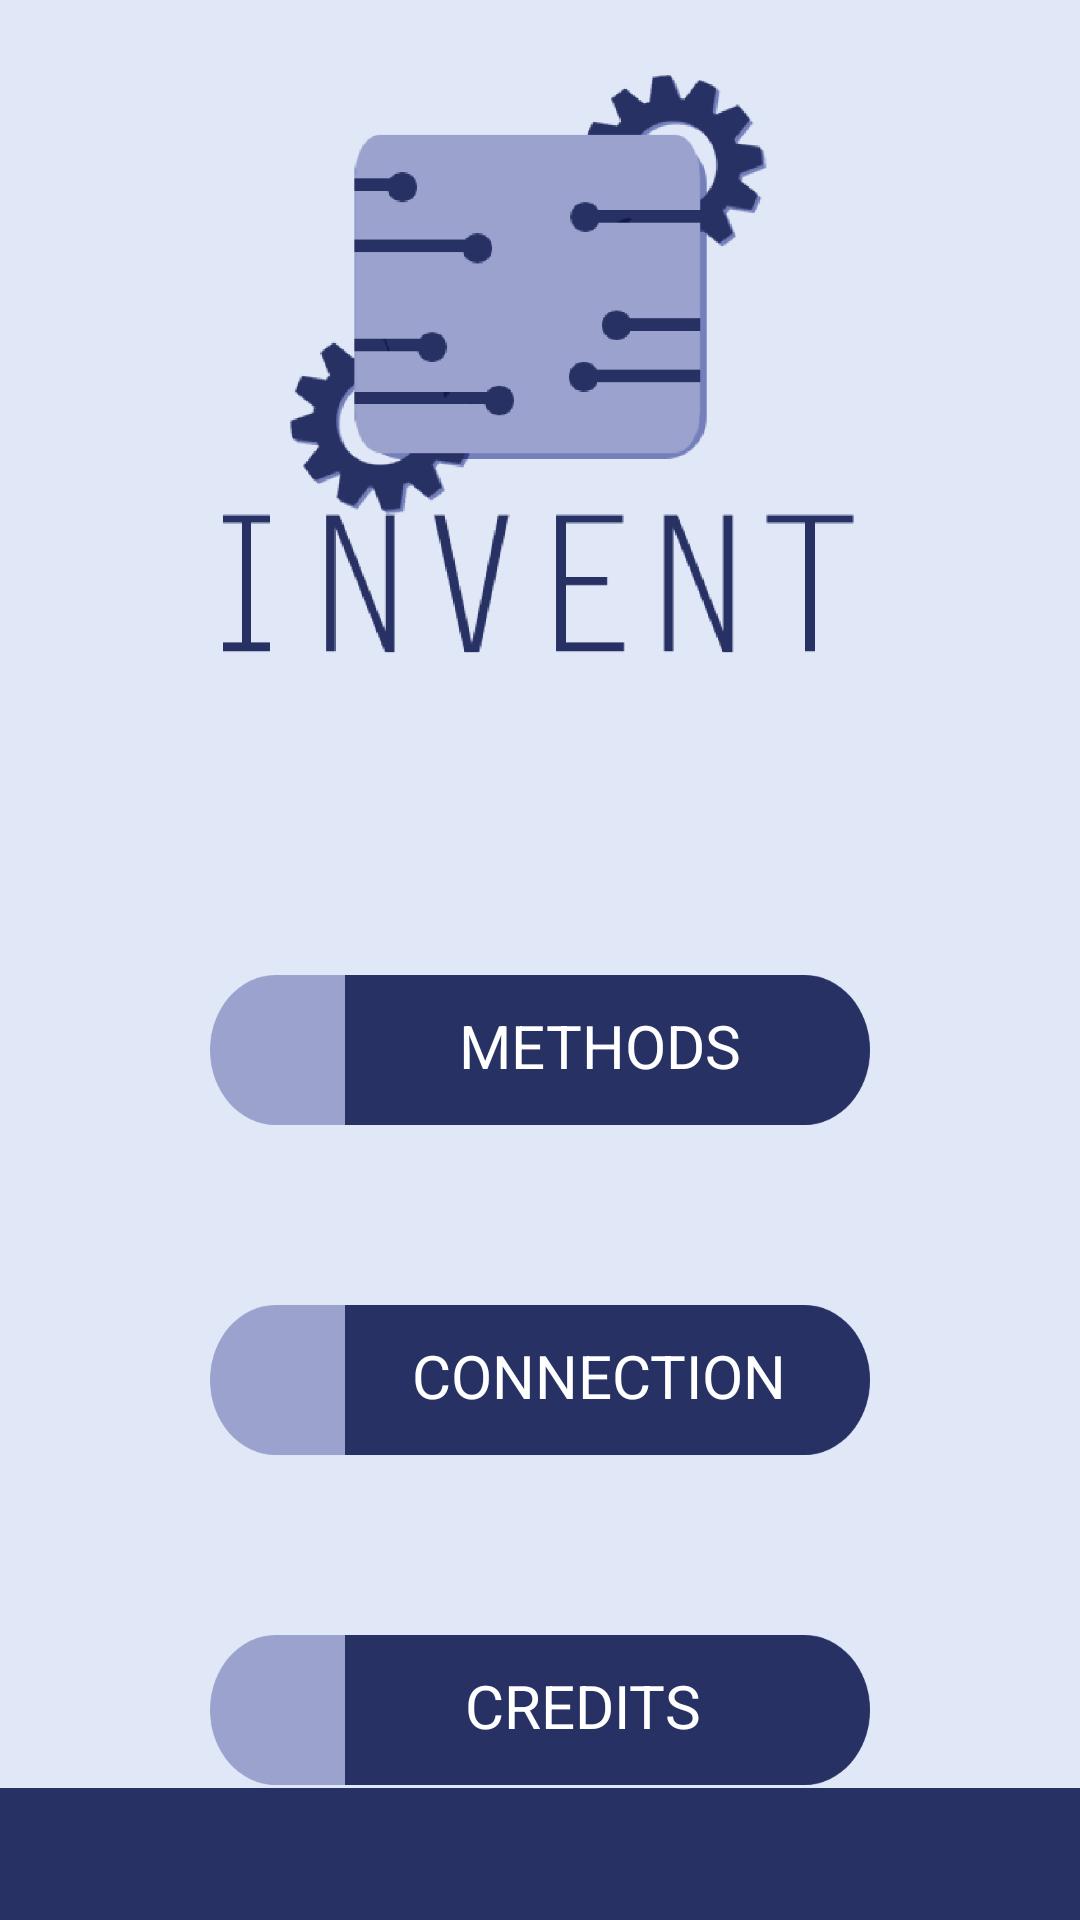

Layout XML and referenced resources for this Android screen:
<!-- AndroidManifest.xml: application theme AppTheme -->
<!-- res/layout/activity_main.xml -->
<?xml version="1.0" encoding="utf-8"?>
<LinearLayout xmlns:android="http://schemas.android.com/apk/res/android"
    xmlns:app="http://schemas.android.com/apk/res-auto"
    xmlns:tools="http://schemas.android.com/tools"
    android:layout_width="match_parent"
    android:layout_height="match_parent"
    android:background="@drawable/background"
    android:orientation="vertical"
    tools:context=".mainActivity">

    <ImageView
        android:layout_width="220dp"
        android:layout_height="220dp"
        android:layout_gravity="center"
        android:contentDescription="@string/logo"
        android:paddingTop="25dp"
        app:srcCompat="@drawable/logo" />

    <RelativeLayout
        android:layout_width="wrap_content"
        android:layout_height="wrap_content"
        android:layout_gravity="center"
        android:onClick="methodsActivity"
        android:paddingTop="105dp">

        <ImageView
            android:layout_width="220dp"
            android:layout_height="50dp"
            android:adjustViewBounds="true"
            android:contentDescription="@string/buttonshadow"
            android:scaleType="fitXY"
            app:srcCompat="@drawable/buttonshadow"
            tools:ignore="MissingConstraints" />

        <ImageView
            android:layout_width="220dp"
            android:layout_height="50dp"
            android:contentDescription="@string/button"
            android:paddingStart="45dp"
            android:scaleType="fitXY"
            app:srcCompat="@drawable/button"
            tools:ignore="MissingConstraints,RtlSymmetry" />

        <TextView
            android:layout_width="wrap_content"
            android:layout_height="wrap_content"
            android:layout_alignParentTop="true"
            android:layout_centerHorizontal="true"
            android:paddingStart="40dp"
            android:paddingTop="10dp"
            android:text="@string/methods"
            android:textColor="@android:color/white"
            android:textSize="20sp"
            tools:ignore="MissingConstraints,RtlSymmetry" />

    </RelativeLayout>

    <RelativeLayout
        android:layout_width="wrap_content"
        android:layout_height="wrap_content"
        android:layout_gravity="center"
        android:paddingTop="60dp"
        android:onClick="connectionActivity">

        <ImageView
            android:layout_width="220dp"
            android:layout_height="50dp"
            android:contentDescription="@string/buttonshadow"
            android:scaleType="fitXY"
            app:srcCompat="@drawable/buttonshadow"
            tools:ignore="MissingConstraints" />

        <ImageView
            android:layout_width="220dp"
            android:layout_height="50dp"
            android:contentDescription="@string/button"
            android:paddingStart="45dp"
            android:scaleType="fitXY"
            app:srcCompat="@drawable/button"
            tools:ignore="MissingConstraints,RtlSymmetry" />

        <TextView
            android:layout_width="wrap_content"
            android:layout_height="wrap_content"
            android:layout_alignParentTop="true"
            android:layout_centerHorizontal="true"
            android:paddingStart="40dp"
            android:paddingTop="10dp"
            android:text="@string/connection"
            android:textColor="@android:color/white"
            android:textSize="20sp"
            tools:ignore="MissingConstraints,RtlSymmetry" />

    </RelativeLayout>

    <androidx.constraintlayout.widget.ConstraintLayout
        android:layout_width="wrap_content"
        android:layout_height="wrap_content"
        android:layout_gravity="center"
        android:paddingTop="60dp"
        android:onClick="creditsScreen">

        <ImageView
            android:layout_width="220dp"
            android:layout_height="50dp"
            android:contentDescription="@string/buttonshadow"
            android:scaleType="fitXY"
            app:srcCompat="@drawable/buttonshadow"
            tools:ignore="MissingConstraints" />

        <ImageView
            android:layout_width="220dp"
            android:layout_height="50dp"
            android:contentDescription="@string/button"
            android:paddingStart="45dp"
            android:scaleType="fitXY"
            app:srcCompat="@drawable/button"
            tools:ignore="MissingConstraints,RtlSymmetry" />

        <TextView
            android:layout_width="wrap_content"
            android:layout_height="wrap_content"
            android:layout_alignParentTop="true"
            android:layout_centerHorizontal="true"
            android:paddingStart="85dp"
            android:paddingTop="10dp"
            android:text="@string/credits"
            android:textColor="@android:color/white"
            android:textSize="20sp"
            tools:ignore="MissingConstraints,RtlSymmetry" />
    </androidx.constraintlayout.widget.ConstraintLayout>

    <Space
        android:layout_width="match_parent"
        android:layout_height="0dp"
        android:layout_weight="1" />

    <ImageView
        android:layout_width="500dp"
        android:layout_height="44dp"
        android:layout_gravity="center"
        android:contentDescription="@string/bar"
        app:srcCompat="@drawable/rectangle" />
</LinearLayout>
<!-- resources referenced by this layout -->
<resources>
  <!-- drawable background: png bitmap (drawable, 314 bytes) -->
  <!-- drawable button: png bitmap (drawable, 3195 bytes) -->
  <!-- drawable buttonshadow: png bitmap (drawable, 5475 bytes) -->
  <!-- drawable logo: png bitmap (drawable, 30188 bytes) -->
  <!-- drawable rectangle: png bitmap (drawable, 1159 bytes) -->
  <string name="bar">bar</string>
  <string name="button">button</string>
  <string name="buttonshadow">buttonshadow</string>
  <string name="connection">CONNECTION</string>
  <string name="credits">CREDITS</string>
  <string name="logo">Logo</string>
  <string name="methods">METHODS</string>
  <style name="AppTheme" parent="Theme.AppCompat.Light">
          
          <item name="colorPrimary">#2c3163</item>
          <item name="colorPrimaryDark">#28314B</item>
          <item name="android:navigationBarColor">#28314B</item>
          <item name="colorAccent">@color/colorAccent</item>
          <item name="android:textColorPrimary">@android:color/white</item>--&gt;
      </style>
  <!-- not gathered from this repository: default colours our renderer supplied (Android Studio template values) -->
  <color name="colorAccent">#FF03DAC5</color>
</resources>
